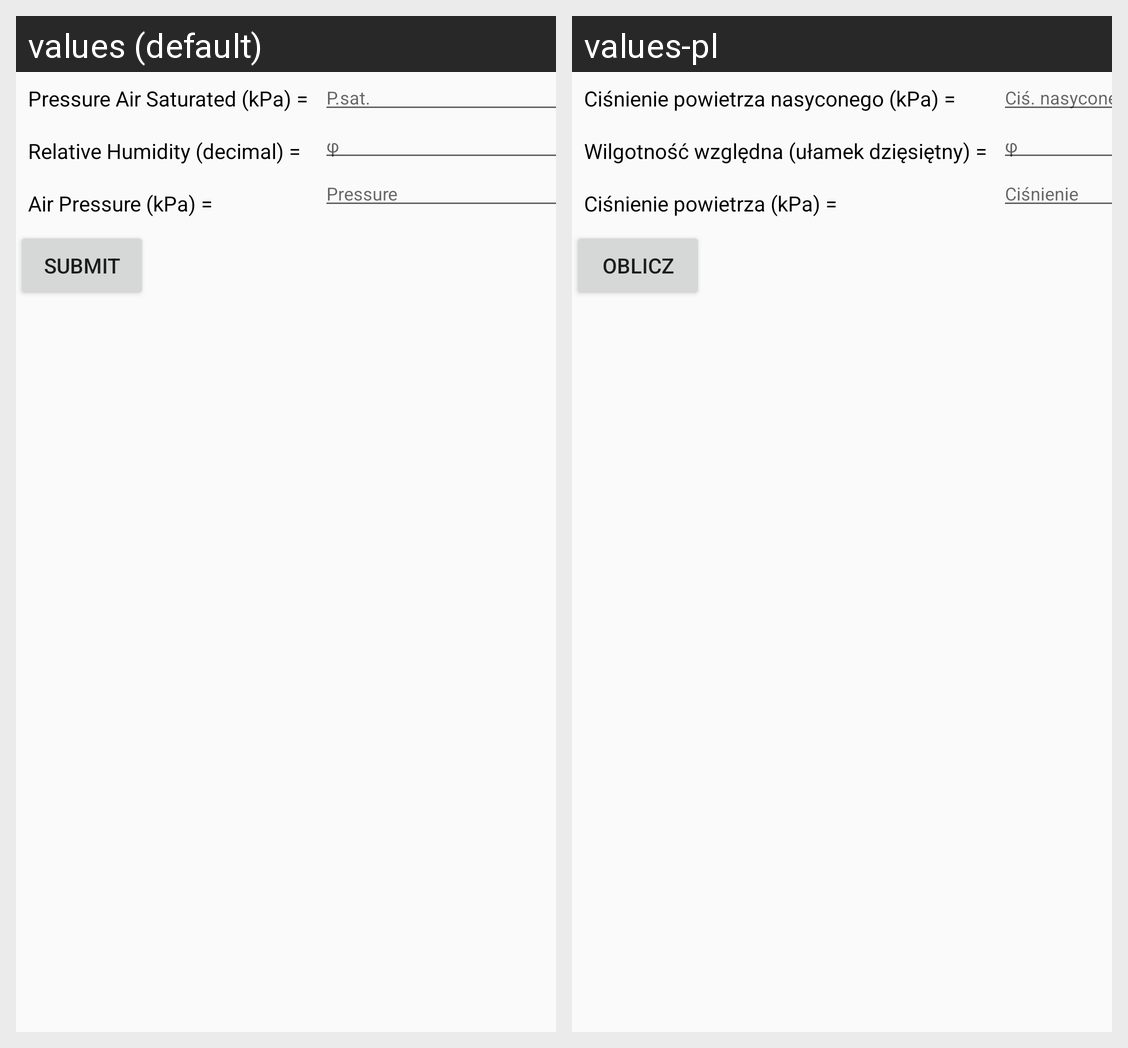

This grid shows one Android layout under two languages. Give, for every string resource on the screen, its name, the default text and each shown locale's text.
Android screen res/layout/absolute_humidity_calculator.xml rendered under 2 locales, left to right: values (default), values-pl. Device: Nexus 5 (rendered at 1080×1920; each locale shown at half size, 540×960, under a caption strip naming it); theme AppTheme.
Strings drawn on this screen, with the default value and each locale's value (text and hints the layout hard-codes, and strings that could not be matched under every locale, appear in the picture but are not listed):

saturated_air_pressure
  values: Pressure Air Saturated (kPa) =
  values-pl: Ciśnienie powietrza nasyconego (kPa) =

relative_humidity
  values: Relative Humidity (decimal) =
  values-pl: Wilgotność względna (ułamek dzięsiętny) =

air_pressure
  values: Air Pressure (kPa) =
  values-pl: Ciśnienie powietrza (kPa) =

submit
  values: submit
  values-pl: Oblicz

saturated_air_pressure_hint
  values: P.sat.
  values-pl: Ciś. nasycone

pressure_hint
  values: Pressure
  values-pl: Ciśnienie
